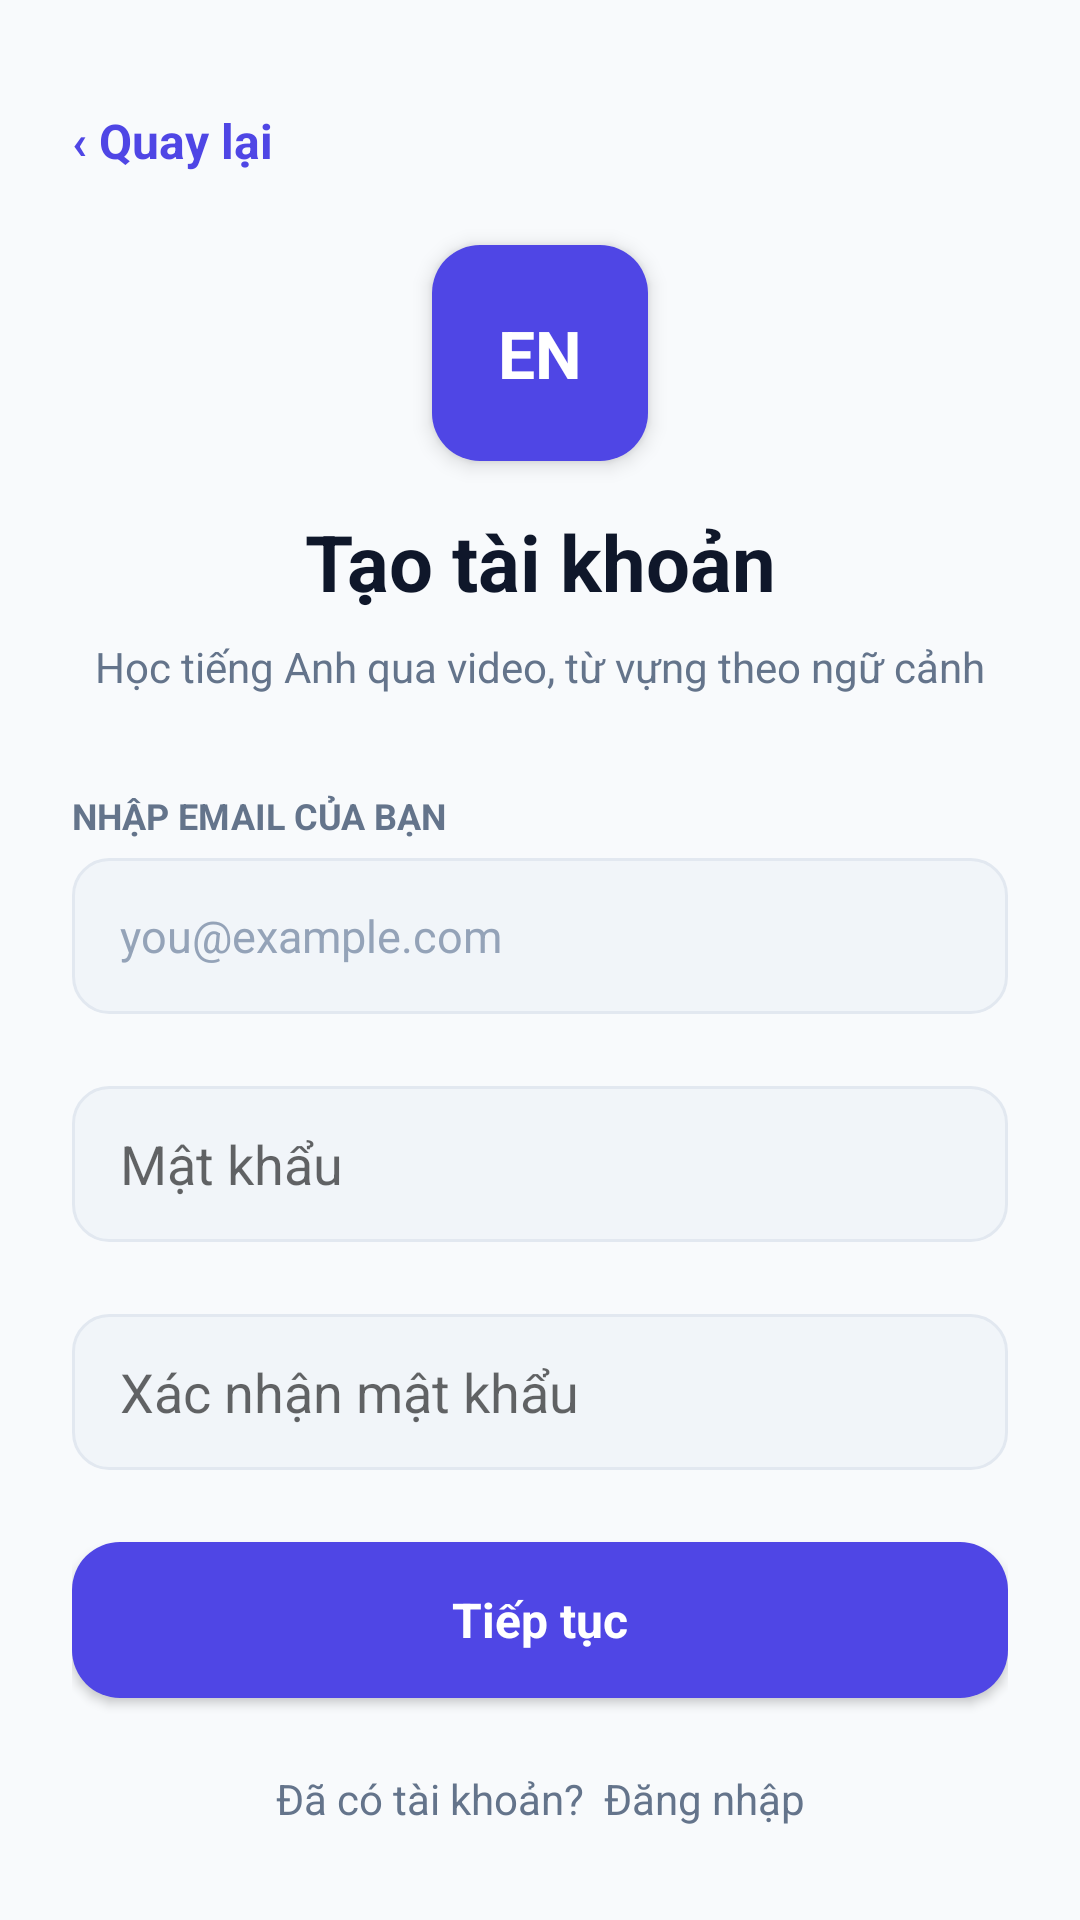

This screen was rendered from an Android layout file. Write that file and the resources it references.
<!-- AndroidManifest.xml: application theme Theme.EnglishThroughVideo -->
<!-- res/layout/layout_2_ng_k_portrait_content.xml -->
<?xml version="1.0" encoding="utf-8"?>
<androidx.constraintlayout.widget.ConstraintLayout
    xmlns:android="http://schemas.android.com/apk/res/android"
    xmlns:app="http://schemas.android.com/apk/res-auto"
    xmlns:tools="http://schemas.android.com/tools"
    android:layout_width="match_parent"
    android:layout_height="match_parent"
    android:background="#FFF8FAFC">

    <ScrollView
        android:layout_width="match_parent"
        android:layout_height="match_parent"
        android:fillViewport="true"
        android:scrollbars="none">

        <LinearLayout
            android:orientation="vertical"
            android:layout_width="match_parent"
            android:layout_height="wrap_content"
            android:paddingHorizontal="24dp"
            android:paddingTop="36dp"
            android:paddingBottom="32dp">

            
            <TextView
                android:id="@+id/tv_back"
                android:layout_width="wrap_content"
                android:layout_height="wrap_content"
                android:text="‹ Quay lại"
                android:textSize="16sp"
                android:textColor="#FF4F46E5"
                android:textStyle="bold"
                android:fontFamily="Inter"
                android:clickable="true"
                android:focusable="true"
                android:layout_marginBottom="24dp" />

            
            <LinearLayout
                android:layout_width="72dp"
                android:layout_height="72dp"
                android:background="@drawable/bg_card_primary"
                android:gravity="center"
                android:elevation="4dp"
                android:layout_gravity="center_horizontal"
                android:layout_marginBottom="16dp">
                <TextView
                    android:layout_width="wrap_content"
                    android:layout_height="wrap_content"
                    android:text="EN"
                    android:textColor="#FFFFFFFF"
                    android:textSize="22sp"
                    android:textStyle="bold"
                    android:fontFamily="Inter" />
            </LinearLayout>

            
            <TextView
                android:text="Tạo tài khoản"
                android:textSize="26sp"
                android:textColor="#FF0F172A"
                android:gravity="center"
                android:textStyle="bold"
                android:fontFamily="Inter"
                android:layout_width="match_parent"
                android:layout_height="wrap_content"
                android:layout_marginBottom="8dp" />

            
            <TextView
                android:text="Học tiếng Anh qua video, từ vựng theo ngữ cảnh"
                android:textSize="14sp"
                android:textColor="#FF64748B"
                android:gravity="center"
                android:fontFamily="Inter"
                android:layout_width="match_parent"
                android:layout_height="wrap_content"
                android:layout_marginBottom="32dp" />

            
            <LinearLayout
                android:orientation="vertical"
                android:layout_width="match_parent"
                android:layout_height="wrap_content"
                android:layout_marginBottom="24dp">

                <TextView
                    android:text="NHẬP EMAIL CỦA BẠN"
                    android:textSize="12sp"
                    android:textColor="#FF64748B"
                    android:textStyle="bold"
                    android:fontFamily="Inter"
                    android:layout_width="match_parent"
                    android:layout_height="wrap_content"
                    android:layout_marginBottom="6dp" />

                <LinearLayout
                    android:orientation="vertical"
                    android:layout_width="match_parent"
                    android:layout_height="52dp"
                    android:background="@drawable/bg_search_bar"
                    android:gravity="center_vertical"
                    android:paddingHorizontal="16dp">

                    <EditText
                        android:id="@+id/et_register_email"
                        android:hint="you@example.com"
                        android:textSize="15sp"
                        android:textColor="#FF0F172A"
                        android:textColorHint="#FF94A3B8"
                        android:background="@null"
                        android:inputType="textEmailAddress"
                        android:fontFamily="Inter"
                        android:layout_width="match_parent"
                        android:layout_height="match_parent" />
                </LinearLayout>
            </LinearLayout>

            <EditText
                android:id="@+id/et_register_password"
                android:layout_width="match_parent"
                android:layout_height="52dp"
                android:layout_marginBottom="24dp"
                android:background="@drawable/bg_search_bar"
                android:hint="Mật khẩu"
                android:inputType="textPassword"
                android:paddingHorizontal="16dp" />

            
            <EditText
                android:id="@+id/et_register_confirm_password"
                android:layout_width="match_parent"
                android:layout_height="52dp"
                android:layout_marginBottom="24dp"
                android:background="@drawable/bg_search_bar"
                android:hint="Xác nhận mật khẩu"
                android:inputType="textPassword"
                android:paddingHorizontal="16dp" />

            <LinearLayout
                android:id="@+id/btn_continue"
                android:orientation="vertical"
                android:layout_width="match_parent"
                android:layout_height="52dp"
                android:background="@drawable/bg_card_primary"
                android:gravity="center"
                android:elevation="2dp"
                android:clickable="true"
                android:focusable="true"
                android:layout_marginBottom="24dp">

                <TextView
                    android:text="Tiếp tục"
                    android:textSize="16sp"
                    android:textColor="#FFFFFFFF"
                    android:textStyle="bold"
                    android:fontFamily="Inter"
                    android:layout_width="wrap_content"
                    android:layout_height="wrap_content" />
            </LinearLayout>

            
            <TextView
                android:id="@+id/tv_login"
                android:text="Đã có tài khoản?  Đăng nhập"
                android:textSize="14sp"
                android:textColor="#FF64748B"
                android:gravity="center"
                android:fontFamily="Inter"
                android:clickable="true"
                android:focusable="true"
                android:layout_width="match_parent"
                android:layout_height="wrap_content" />

        </LinearLayout>
    </ScrollView>

</androidx.constraintlayout.widget.ConstraintLayout>
<!-- resources referenced by this layout -->
<resources>
  <!-- drawable bg_card_primary (drawable) -->
  <?xml version="1.0" encoding="utf-8"?>
  <shape xmlns:android="http://schemas.android.com/apk/res/android"
      android:shape="rectangle">
      <solid android:color="#FF4F46E5" />
      <corners android:radius="16dp" />
  </shape>
  <!-- drawable bg_search_bar (drawable) -->
  <?xml version="1.0" encoding="utf-8"?>
  <shape xmlns:android="http://schemas.android.com/apk/res/android"
      android:shape="rectangle">
      <solid android:color="#FFF1F5F9" />
      <corners android:radius="12dp" />
      <stroke android:width="1dp" android:color="#FFE2E8F0" />
  </shape>
  <style name="Theme.EnglishThroughVideo" parent="Theme.AppCompat.Light.NoActionBar" />
</resources>
